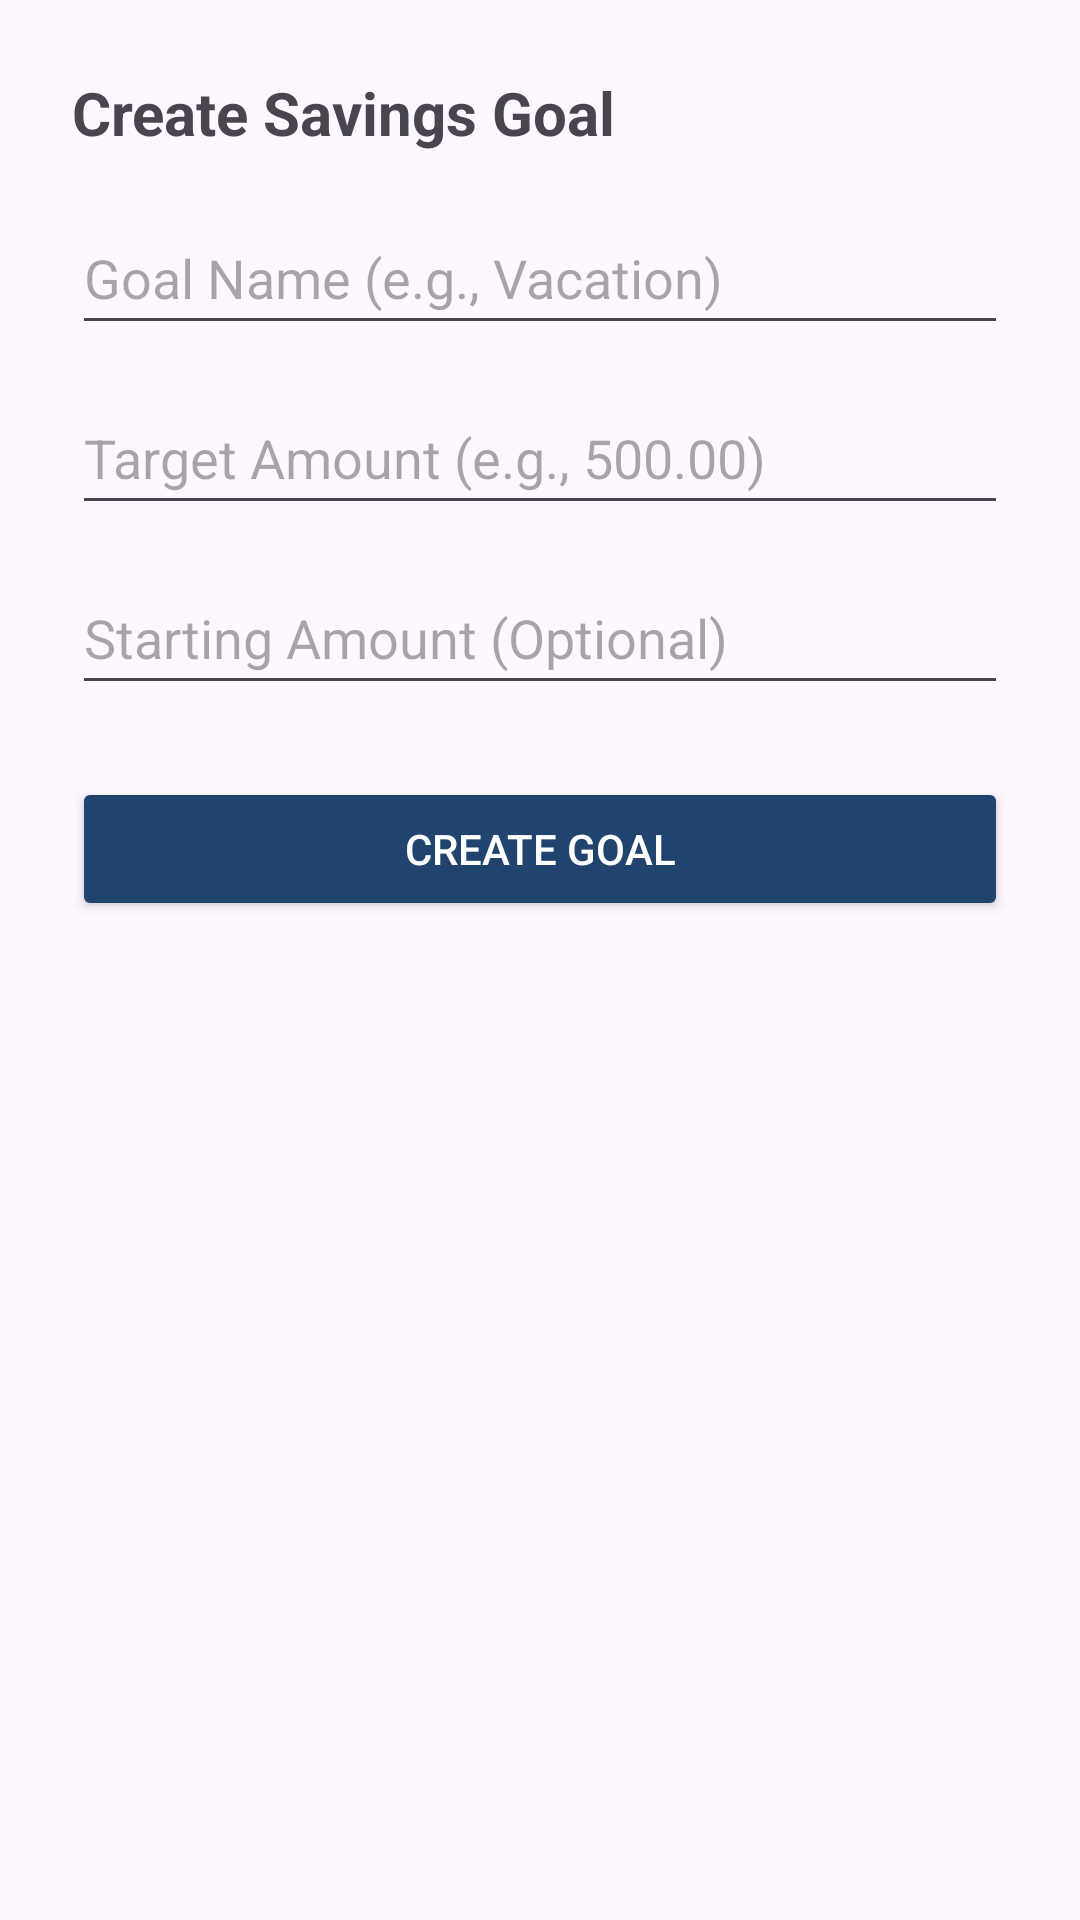

Here is an Android app screen rendered from its layout file. Give the layout XML and the strings, colors and styles it references.
<!-- AndroidManifest.xml: application theme Theme.GitIssues -->
<!-- res/layout/dialog_add_goal.xml -->
<?xml version="1.0" encoding="utf-8"?>
<LinearLayout xmlns:android="http://schemas.android.com/apk/res/android"
    android:layout_width="match_parent"
    android:layout_height="wrap_content"
    android:orientation="vertical"
    android:padding="24dp">

    <TextView
        android:layout_width="wrap_content"
        android:layout_height="wrap_content"
        android:text="Create Savings Goal"
        android:textSize="20sp"
        android:textStyle="bold"
        android:layout_marginBottom="16dp"/>

    <EditText
        android:id="@+id/etGoalName"
        android:layout_width="match_parent"
        android:layout_height="wrap_content"
        android:hint="Goal Name (e.g., Vacation)"
        android:inputType="textCapWords"
        android:minHeight="48dp"/>

    <EditText
        android:id="@+id/etTargetAmount"
        android:layout_width="match_parent"
        android:layout_height="wrap_content"
        android:layout_marginTop="12dp"
        android:hint="Target Amount (e.g., 500.00)"
        android:inputType="numberDecimal"
        android:minHeight="48dp"/>

    <EditText
        android:id="@+id/etCurrentAmount"
        android:layout_width="match_parent"
        android:layout_height="wrap_content"
        android:layout_marginTop="12dp"
        android:hint="Starting Amount (Optional)"
        android:inputType="numberDecimal"
        android:minHeight="48dp"/>

    <Button
        android:id="@+id/btnDeleteGoal"
        android:layout_width="match_parent"
        android:layout_height="wrap_content"
        android:text="Delete Goal"
        android:backgroundTint="#D32F2F"
        android:textColor="#FFFFFF"
        android:visibility="gone"
        android:layout_marginTop="8dp"/>

    <Button
        android:id="@+id/btnSaveGoal"
        android:layout_width="match_parent"
        android:layout_height="wrap_content"
        android:text="Create Goal"
        style="@style/PillButton"
        android:layout_marginTop="24dp"/>

</LinearLayout>
<!-- resources referenced by this layout -->
<resources>
  <style name="PillButton">
          // pill color
          <item name="android:backgroundTint">@color/colorMonteBlue</item>
          <item name="android:textColor">@android:color/white</item>
  
          // padding for the shape of the pill buton
          <item name="android:paddingLeft">20dp</item>
          <item name="android:paddingRight">20dp</item>
          <item name="android:paddingTop">10dp</item>
          <item name="android:paddingBottom">10dp</item>
      </style>
  <style name="Theme.GitIssues" parent="Base.Theme.GitIssues" />
  <color name="colorMonteBlue">#21446e</color>
  
      //checkings account color
  <style name="Base.Theme.GitIssues" parent="Theme.Material3.DayNight.NoActionBar">
  
  
      </style>
</resources>
